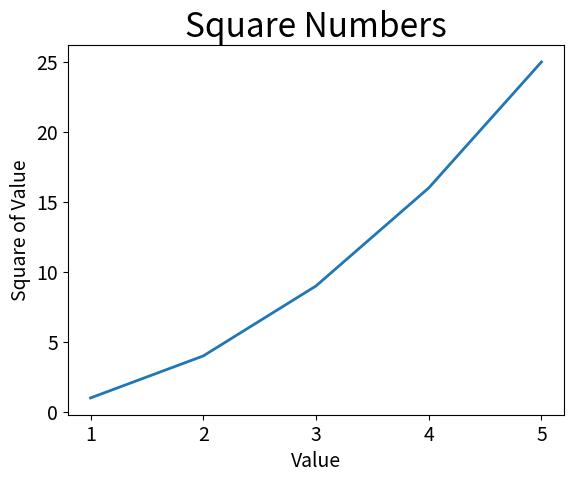

The matplotlib source for this figure:
import matplotlib.pyplot as plt

# 准备数据
x_values = [1, 2, 3, 4, 5]
y_values = [1, 4, 9, 16, 25]

# 绘制线性图
plt.plot(x_values, y_values, linewidth=2)

# 设置图表标题和横纵坐标标签
plt.title("Square Numbers", fontsize=24)
plt.xlabel("Value", fontsize=14)
plt.ylabel("Square of Value", fontsize=14)

# 设置刻度标记的大小
plt.tick_params(axis='both', labelsize=14)

# 显示图形
plt.show()
